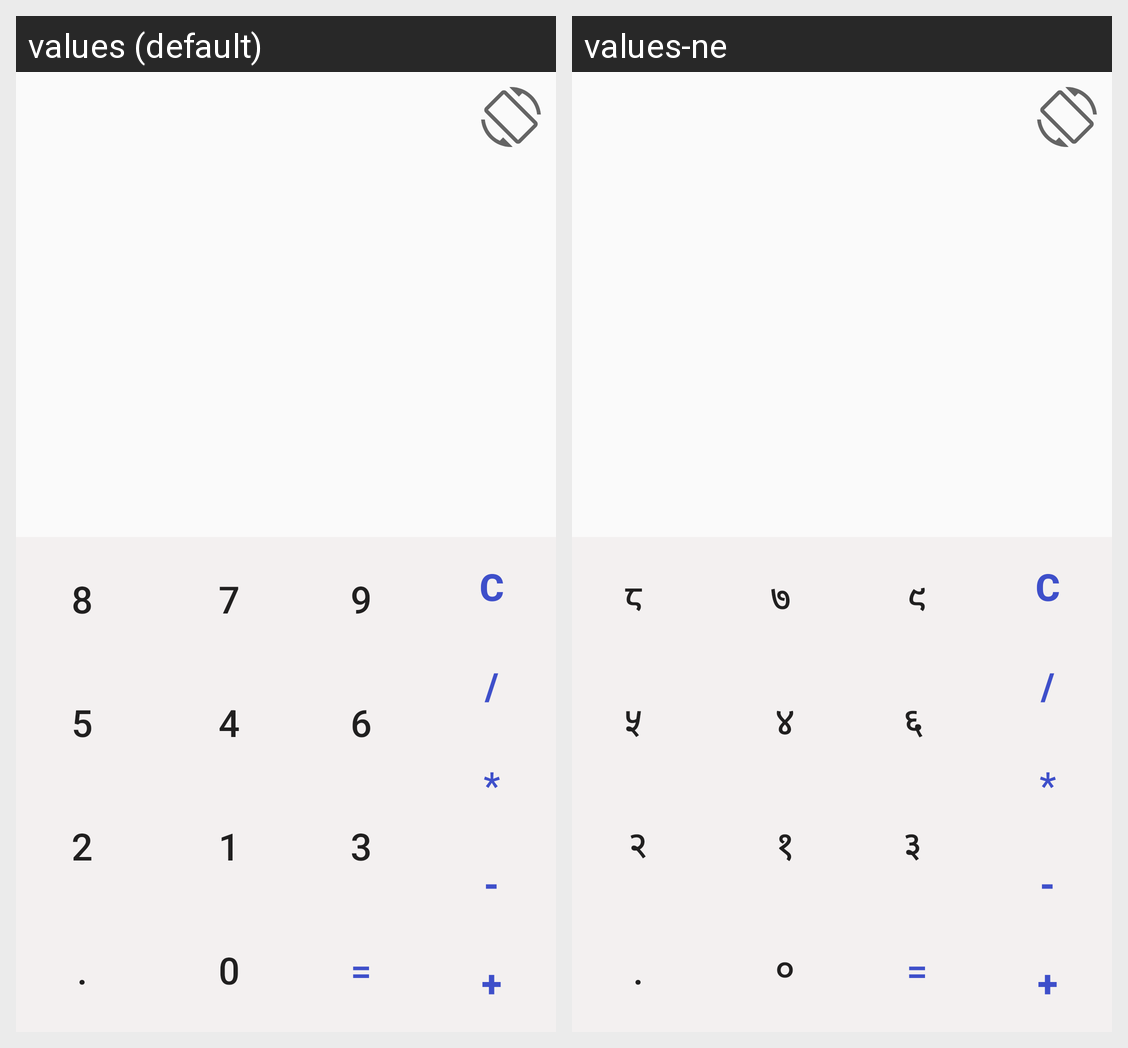

Here is an Android app screen in its default locale and in the app's own translations. Write out the translated-string differences for the strings that appear on this screen.
Android screen res/layout/activity_potraite.xml rendered under 2 locales, left to right: values (default), values-ne. Device: Nexus 5 (rendered at 1080×1920; each locale shown at half size, 540×960, under a caption strip naming it); theme AppTheme.
Strings drawn on this screen, with the default value and each locale's value (text and hints the layout hard-codes, and strings that could not be matched under every locale, appear in the picture but are not listed):

zero
  values: 0
  values-ne: ०

eight
  values: 8
  values-ne: ८ 

five
  values: 5
  values-ne: ५ 

two
  values: 2
  values-ne: २

dot
  values: .
  values-ne: .  [not translated; the default value is used]

four
  values: 4
  values-ne: ४

seven
  values: 7
  values-ne: ७ 

one
  values: 1
  values-ne: १

nine
  values: 9
  values-ne: ९

six
  values: 6
  values-ne: ६ 

three
  values: 3
  values-ne: ३ 

equals
  values: =
  values-ne: =  [not translated; the default value is used]

subract
  values: -
  values-ne: -  [not translated; the default value is used]

add
  values: +
  values-ne: +  [not translated; the default value is used]
